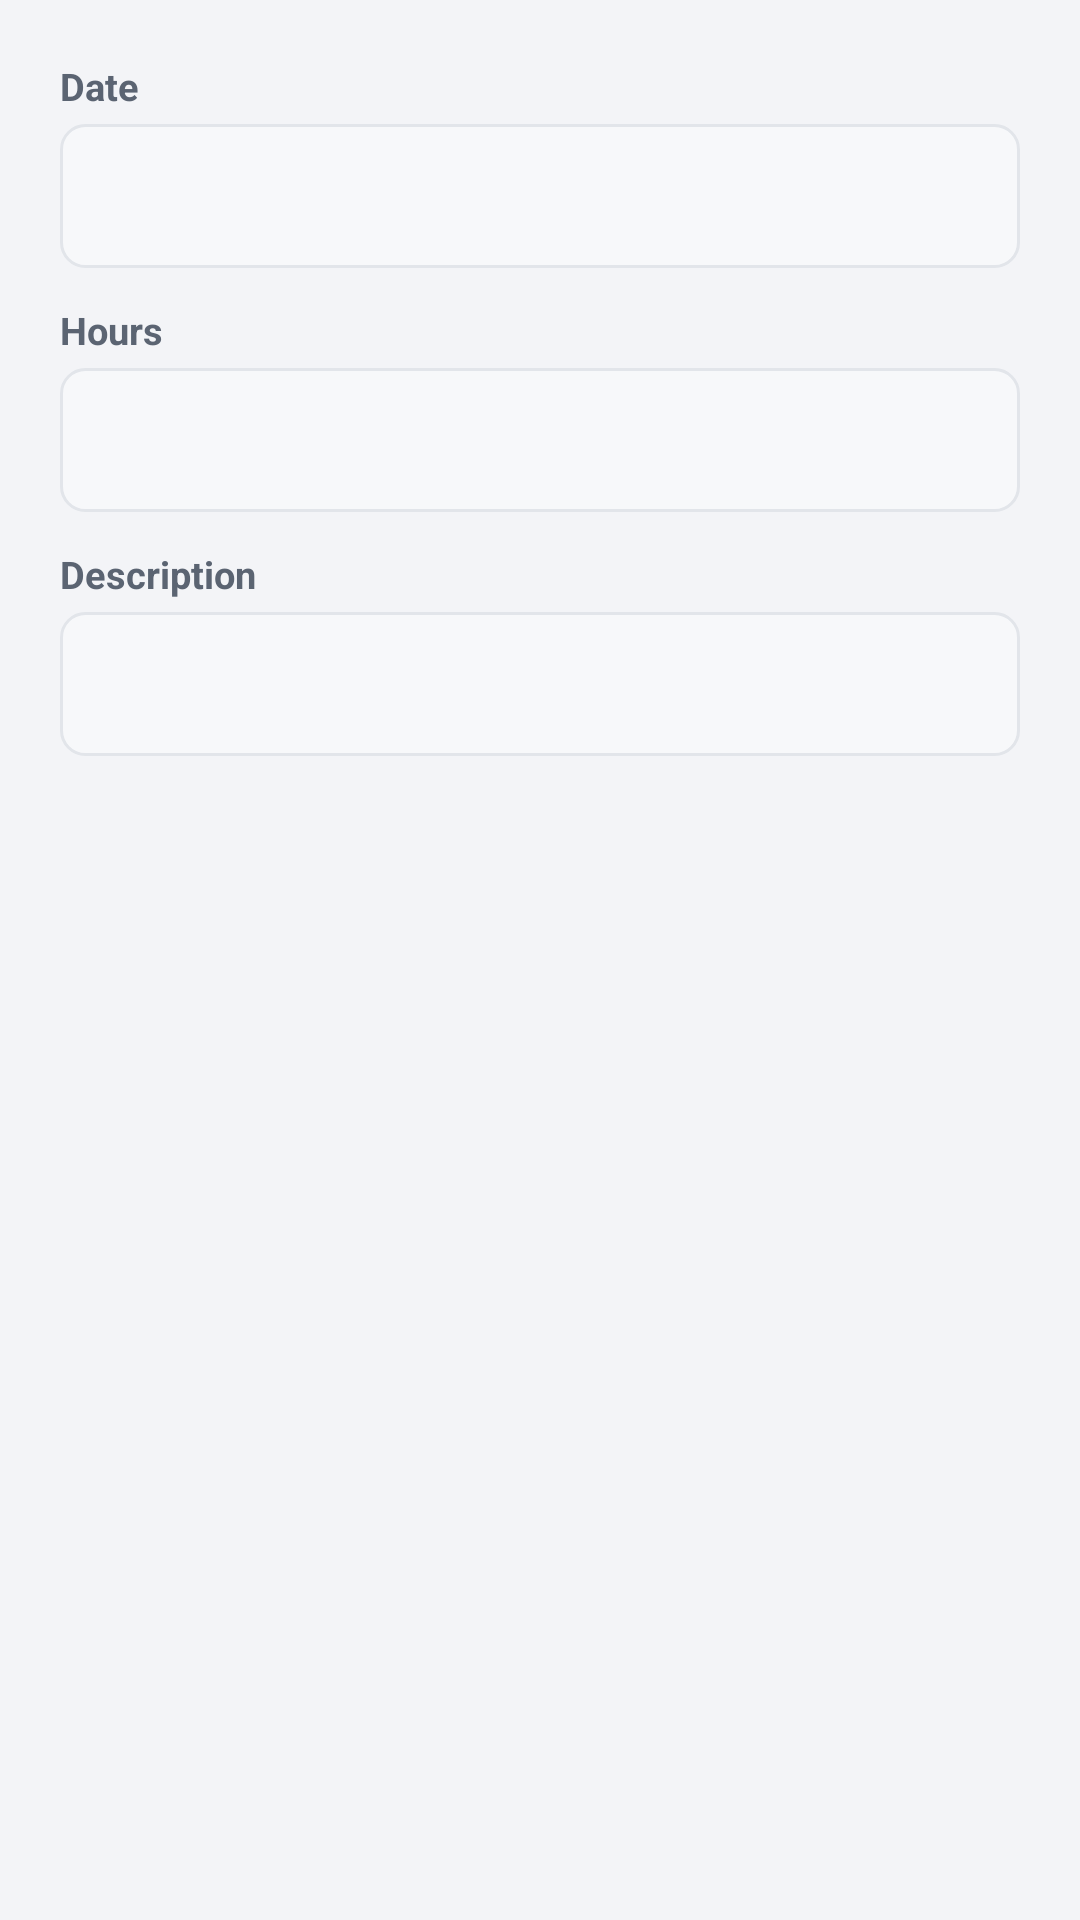

Here is an Android app screen rendered from its layout file. Give the layout XML and the strings, colors and styles it references.
<!-- AndroidManifest.xml: application theme Theme.Billable -->
<!-- res/layout/dialog_edit_entry.xml -->
<?xml version="1.0" encoding="utf-8"?>
<LinearLayout xmlns:android="http://schemas.android.com/apk/res/android"
    android:layout_width="match_parent"
    android:layout_height="wrap_content"
    android:orientation="vertical"
    android:padding="20dp">

    <TextView style="@style/FieldLabel" android:text="Date" />
    <TextView
        android:id="@+id/tv_dialog_date"
        android:layout_width="match_parent"
        android:layout_height="48dp"
        android:background="@drawable/input_bg"
        android:gravity="center_vertical"
        android:paddingHorizontal="12dp"
        android:textColor="@color/text_primary" />

    <TextView style="@style/FieldLabel" android:layout_marginTop="12dp" android:text="Hours" />
    <EditText
        android:id="@+id/et_dialog_hours"
        android:layout_width="match_parent"
        android:layout_height="48dp"
        android:background="@drawable/input_bg"
        android:inputType="numberDecimal"
        android:paddingHorizontal="12dp" />

    <TextView style="@style/FieldLabel" android:layout_marginTop="12dp" android:text="Description" />
    <EditText
        android:id="@+id/et_dialog_desc"
        android:layout_width="match_parent"
        android:layout_height="48dp"
        android:background="@drawable/input_bg"
        android:inputType="text"
        android:paddingHorizontal="12dp" />
</LinearLayout>
<!-- resources referenced by this layout -->
<resources>
  <color name="text_primary">#181B22</color>
  <!-- drawable input_bg (drawable) -->
  <?xml version="1.0" encoding="utf-8"?>
  <shape xmlns:android="http://schemas.android.com/apk/res/android" android:shape="rectangle">
      <solid android:color="@color/surface_alt" />
      <corners android:radius="8dp" />
      <stroke android:width="1dp" android:color="@color/border" />
  </shape>
  <style name="FieldLabel">
          <item name="android:layout_width">wrap_content</item>
          <item name="android:layout_height">wrap_content</item>
          <item name="android:textSize">12.5sp</item>
          <item name="android:textStyle">bold</item>
          <item name="android:textColor">@color/text_muted</item>
          <item name="android:layout_marginBottom">4dp</item>
      </style>
  <style name="Theme.Billable" parent="Theme.MaterialComponents.DayNight.NoActionBar">
          <item name="colorPrimary">@color/accent</item>
          <item name="colorPrimaryDark">@color/accent_dark</item>
          <item name="colorAccent">@color/accent</item>
          <item name="android:windowBackground">@color/bg</item>
          <item name="colorOnPrimary">@color/on_accent</item>
      </style>
  <color name="surface_alt">#F7F8FA</color>
  <color name="border">#E2E5EA</color>
  <color name="text_muted">#5B6472</color>
  <color name="accent">#3452E1</color>
  <color name="accent_dark">#2740B8</color>
  <color name="bg">#F3F4F7</color>
  <color name="on_accent">#FFFFFF</color>
</resources>
